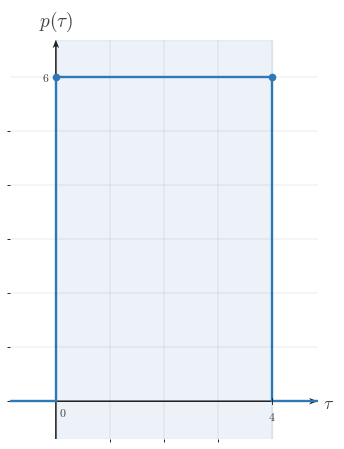

This figure's Python source: (Note: this script raises an exception after producing the figure.)
"""Shared matplotlib boilerplate for CTS continuous-time signal figures.

This module centralizes the signal-plot styling used across
EE01-M06-03, Convolution Setup. Later topic workers can copy or adapt these
helpers without re-reading the full style guide.

Only matplotlib and NumPy are used here.
"""

from __future__ import annotations

import matplotlib
matplotlib.use("Agg")

from pathlib import Path

import matplotlib.pyplot as plt
import numpy as np
from matplotlib.ticker import MultipleLocator


BACKGROUND_COLOR = "white"


COURSE_NAME = "Continuous Time Signal Processing"
COURSE_CODE = "CTS"
COURSE_ID = "EE01"
UNIT_NUMBER = 6
UNIT_NAME = "Unit 6"
MODULE_ID = "EE01-M06-03"
MODULE_NUMBER = "6.3"
MODULE_NAME = "Convolution Setup"

CANONICAL_DPI = 300
PX_PER_DATA_UNIT = 150
INCHES_PER_DATA_UNIT = PX_PER_DATA_UNIT / CANONICAL_DPI

def px_to_pt(px):
    """Convert pixels to points at the canonical render scale."""

    return px * 72 / CANONICAL_DPI


def px_to_data(px):
    """Convert pixels to data units at the canonical render scale."""

    return px / PX_PER_DATA_UNIT


MARGIN_LEFT_PX = 115
MARGIN_RIGHT_PX = 120
MARGIN_BOTTOM_PX = 95
MARGIN_TOP_PX = 110

SIGNAL_COLOR = "#2f78b7"
AXIS_COLOR = "#222222"
LABEL_COLOR = "#444444"
TICK_LABEL_COLOR = "#444444"
GRID_COLOR = "#000000"
GUIDE_COLOR = "#777777"
ANNOTATION_COLOR = "#555555"

SIGNAL_LW = px_to_pt(7.1)
SMOOTH_SIGNAL_LW = px_to_pt(5.2)
AXIS_LW = px_to_pt(4.3)
TICK_LW = px_to_pt(2.7)
GRID_LW = px_to_pt(1.3)
GUIDE_LW = px_to_pt(3.3)
ANNOTATION_LW = px_to_pt(2.9)

TICK_LABEL_SIZE = px_to_pt(35.6)
AXIS_LABEL_SIZE = px_to_pt(53.3)
TOP_LABEL_SIZE = px_to_pt(57.8)
ANNOTATION_SIZE = px_to_pt(33.3)

TICK_HALF_LEN = px_to_data(8.25)
OPEN_MARKER_SIZE = px_to_pt(20.0)
CLOSED_MARKER_SIZE = px_to_pt(17.8)
ENDPOINT_EDGEWIDTH = px_to_pt(5.1)

X_TICK_LABEL_Y = -px_to_data(24)
Y_TICK_LABEL_X = px_to_data(18)
ORIGIN_LABEL_X = px_to_data(9)
ORIGIN_LABEL_Y = -px_to_data(12)
X_AXIS_LABEL_X_PAD = px_to_data(15)
X_AXIS_LABEL_Y = -px_to_data(4.5)
Y_AXIS_LABEL_Y_PAD = px_to_data(18)

BRACKET_CAP_HALF_LEN = px_to_data(9)
BRACKET_LABEL_GAP = px_to_data(18)
AMPLITUDE_CAP_HALF_LEN = px_to_data(10.5)

AXIS_ARROW_SHAFT_WIDTH_DATA = px_to_data(4.3)

AXIS_ARROW_KW = dict(
    angles="xy",
    scale_units="xy",
    scale=1,
    units="xy",
    width=AXIS_ARROW_SHAFT_WIDTH_DATA,
    headwidth=4.2,
    headlength=5.5,
    headaxislength=4.3,
    color=AXIS_COLOR,
    pivot="tail",
    clip_on=False,
)


def configure_matplotlib():
    """Apply the shared serif and white-background defaults."""

    plt.rcParams.update(
        {
            "mathtext.fontset": "cm",
            "font.family": "serif",
            "figure.facecolor": BACKGROUND_COLOR,
            "axes.facecolor": BACKGROUND_COLOR,
            "savefig.facecolor": BACKGROUND_COLOR,
        }
    )


configure_matplotlib()


def make_ct_signal_figure(xlim, ylim, *, dpi=CANONICAL_DPI):
    """Create a standard CTS figure sized from explicit data limits."""

    x_range = xlim[1] - xlim[0]
    y_range = ylim[1] - ylim[0]

    axes_w_px = x_range * PX_PER_DATA_UNIT
    axes_h_px = y_range * PX_PER_DATA_UNIT
    fig_w_px = MARGIN_LEFT_PX + axes_w_px + MARGIN_RIGHT_PX
    fig_h_px = MARGIN_BOTTOM_PX + axes_h_px + MARGIN_TOP_PX

    fig, ax = plt.subplots(
        figsize=(fig_w_px / dpi, fig_h_px / dpi),
        dpi=dpi,
        facecolor=BACKGROUND_COLOR,
        constrained_layout=True,
    )

    return fig, ax


def new_ct_figure(*, figsize=None, dpi=CANONICAL_DPI):
    """Create a generic CTS figure with the shared background and layout."""

    return plt.subplots(
        figsize=figsize,
        dpi=dpi,
        facecolor=BACKGROUND_COLOR,
        constrained_layout=True,
    )


def make_output_path(filename, *, image_dir="images"):
    """Return a path in the lesson image folder for a rendered asset."""

    return Path(__file__).resolve().parent / image_dir / filename


def math_label(value):
    """Return a mathtext label for a numeric tick or pass through a string."""

    if isinstance(value, str):
        return value

    numeric = float(value)
    rounded = round(numeric)
    if abs(numeric - rounded) < 1e-9:
        return rf"${int(rounded)}$"
    return rf"${numeric:g}$"


def setup_ct_signal_axes(
    ax,
    *,
    xlim,
    ylim,
    xticks,
    yticks,
    x_axis_label=r"$t$",
    y_axis_label=r"$x(t)$",
    show_grid=True,
    show_origin=True,
    y_tick_label_side="left",
    show_x_tick_labels=True,
    show_y_tick_labels=True,
    x_minor_grid_step=1,
    y_minor_grid_step=1,
    equal_aspect=True,
):
    """Configure a clean continuous-time signal axis layout."""

    ax.set_xlim(*xlim)
    ax.set_ylim(*ylim)

    if equal_aspect:
        ax.set_aspect("equal", adjustable="box")

    ax.set_xticks(xticks)
    ax.set_yticks(yticks)
    ax.xaxis.set_minor_locator(MultipleLocator(x_minor_grid_step))
    ax.yaxis.set_minor_locator(MultipleLocator(y_minor_grid_step))

    if show_grid:
        ax.grid(True, which="both", linewidth=GRID_LW, alpha=0.18, color=GRID_COLOR)
        ax.set_axisbelow(True)

    for spine in ax.spines.values():
        spine.set_visible(False)

    ax.tick_params(left=False, bottom=False, labelleft=False, labelbottom=False)

    x_axis_start, x_axis_end = xlim
    y_axis_start, y_axis_end = ylim

    # Draw axes through the origin with arrowheads only on positive ends.
    ax.quiver(x_axis_start, 0, x_axis_end - x_axis_start, 0, **AXIS_ARROW_KW)
    ax.quiver(0, y_axis_start, 0, y_axis_end - y_axis_start, **AXIS_ARROW_KW)

    for t in xticks:
        if abs(t) < 1e-12:
            continue

        ax.plot([t, t], [-TICK_HALF_LEN, TICK_HALF_LEN],
                color=AXIS_COLOR, lw=TICK_LW, zorder=5)

        if show_x_tick_labels:
            ax.text(t, X_TICK_LABEL_Y, math_label(t),
                    fontsize=TICK_LABEL_SIZE, ha="center", va="top",
                    color=TICK_LABEL_COLOR, zorder=6)

    for y in yticks:
        if abs(y) < 1e-12:
            continue

        ax.plot([-TICK_HALF_LEN, TICK_HALF_LEN], [y, y],
                color=AXIS_COLOR, lw=TICK_LW, zorder=5)

        if show_y_tick_labels:
            if y_tick_label_side == "right":
                ax.text(Y_TICK_LABEL_X, y, math_label(y),
                        fontsize=TICK_LABEL_SIZE, ha="left", va="center",
                        color=TICK_LABEL_COLOR, zorder=6)
            else:
                ax.text(-Y_TICK_LABEL_X, y, math_label(y),
                        fontsize=TICK_LABEL_SIZE, ha="right", va="center",
                        color=TICK_LABEL_COLOR, zorder=6)

    if show_origin:
        ax.text(ORIGIN_LABEL_X, ORIGIN_LABEL_Y, r"$0$",
                fontsize=TICK_LABEL_SIZE, ha="left", va="top",
                color=TICK_LABEL_COLOR, zorder=6)

    if x_axis_label is not None:
        ax.text(x_axis_end + X_AXIS_LABEL_X_PAD, X_AXIS_LABEL_Y, x_axis_label,
                fontsize=AXIS_LABEL_SIZE, ha="left", va="center",
                color=LABEL_COLOR, clip_on=False)

    if y_axis_label is not None:
        ax.text(0, y_axis_end + Y_AXIS_LABEL_Y_PAD, y_axis_label,
                fontsize=TOP_LABEL_SIZE, ha="center", va="bottom",
                color=LABEL_COLOR, clip_on=False)


def plot_signal(ax, t, x, *, lw=SIGNAL_LW, color=SIGNAL_COLOR, zorder=4):
    """Plot a connected piecewise continuous-time signal trace."""

    ax.plot(
        t,
        x,
        color=color,
        linewidth=lw,
        solid_capstyle="butt",
        solid_joinstyle="miter",
        zorder=zorder,
    )


def plot_smooth_signal(ax, t, x, *, lw=SMOOTH_SIGNAL_LW, color=SIGNAL_COLOR, zorder=4):
    """Plot a smooth signal curve."""

    ax.plot(
        t,
        x,
        color=color,
        linewidth=lw,
        solid_capstyle="round",
        zorder=zorder,
    )


def draw_open_endpoint(ax, t0, x0):
    """Draw an open endpoint marker."""

    ax.plot(
        t0,
        x0,
        marker="o",
        markersize=OPEN_MARKER_SIZE,
        markerfacecolor="white",
        markeredgecolor=SIGNAL_COLOR,
        markeredgewidth=ENDPOINT_EDGEWIDTH,
        linestyle="None",
        zorder=6,
    )


def draw_closed_endpoint(ax, t0, x0):
    """Draw a closed endpoint marker."""

    ax.plot(
        t0,
        x0,
        marker="o",
        markersize=CLOSED_MARKER_SIZE,
        markerfacecolor=SIGNAL_COLOR,
        markeredgecolor=SIGNAL_COLOR,
        markeredgewidth=ENDPOINT_EDGEWIDTH,
        linestyle="None",
        zorder=6,
    )


def draw_dotted_guide(ax, x_values, y_values):
    """Draw a subtle dotted guide line."""

    ax.plot(
        x_values,
        y_values,
        color=GUIDE_COLOR,
        linewidth=GUIDE_LW,
        linestyle=(0, (1.1, 2.4)),
        zorder=3,
    )


def draw_vertical_marker_line(
    ax,
    x,
    y0,
    y1,
    *,
    color=GUIDE_COLOR,
    linestyle=(0, (1.1, 2.4)),
    lw=GUIDE_LW,
    zorder=3,
):
    """Draw a vertical guide or marker line."""

    ax.plot([x, x], [y0, y1], color=color, linewidth=lw, linestyle=linestyle, zorder=zorder)


def draw_horizontal_marker_line(
    ax,
    y,
    x0,
    x1,
    *,
    color=GUIDE_COLOR,
    linestyle=(0, (1.1, 2.4)),
    lw=GUIDE_LW,
    zorder=3,
):
    """Draw a horizontal guide or marker line."""

    ax.plot([x0, x1], [y, y], color=color, linewidth=lw, linestyle=linestyle, zorder=zorder)


def draw_support_bracket(
    ax,
    start,
    end,
    y=-0.38,
    *,
    label=None,
    color=ANNOTATION_COLOR,
):
    """Draw a bracket marking a support or duration interval."""

    ax.plot([start, end], [y, y], color=color, linewidth=ANNOTATION_LW, zorder=5)
    ax.plot([start, start], [y - BRACKET_CAP_HALF_LEN, y + BRACKET_CAP_HALF_LEN],
            color=color, linewidth=ANNOTATION_LW, zorder=5)
    ax.plot([end, end], [y - BRACKET_CAP_HALF_LEN, y + BRACKET_CAP_HALF_LEN],
            color=color, linewidth=ANNOTATION_LW, zorder=5)
    if label is not None:
        ax.text(
            (start + end) / 2,
            y - BRACKET_LABEL_GAP,
            label,
            fontsize=ANNOTATION_SIZE,
            ha="center",
            va="top",
            color=color,
        )


def draw_duration_bracket(ax, start, end, y=-0.38, *, label=None):
    """Convenience wrapper for a support-duration bracket."""

    draw_support_bracket(ax, start, end, y=y, label=label)


def draw_amplitude_bracket(
    ax,
    x_bracket,
    y0,
    y1,
    *,
    color=ANNOTATION_COLOR,
):
    """Draw a vertical amplitude bracket."""

    ax.plot([x_bracket, x_bracket], [y0, y1], color=color, linewidth=ANNOTATION_LW, zorder=5)
    ax.plot([x_bracket - AMPLITUDE_CAP_HALF_LEN, x_bracket + AMPLITUDE_CAP_HALF_LEN], [y0, y0],
            color=color, linewidth=ANNOTATION_LW, zorder=5)
    ax.plot([x_bracket - AMPLITUDE_CAP_HALF_LEN, x_bracket + AMPLITUDE_CAP_HALF_LEN], [y1, y1],
            color=color, linewidth=ANNOTATION_LW, zorder=5)


def draw_offset_line(ax, x_start, x_end, offset):
    """Draw a baseline or offset reference line."""

    draw_horizontal_marker_line(ax, offset, x_start, x_end)


def shade_region(ax, x_left, x_right, *, alpha=0.08, color=SIGNAL_COLOR, zorder=0):
    """Shade a vertical support region."""

    ax.axvspan(x_left, x_right, color=color, alpha=alpha, zorder=zorder)


def unit_step(t):
    """Return the unit step u(t)."""

    return np.where(np.asarray(t, dtype=float) >= 0, 1.0, 0.0)


def rect_pulse(t, width=1.0, amplitude=1.0, center=0.0):
    """Return a centered rectangular pulse."""

    t = np.asarray(t, dtype=float)
    half_width = width / 2.0
    return amplitude * np.where(np.abs(t - center) <= half_width, 1.0, 0.0)


def triangular_pulse(t, width=1.0, amplitude=1.0, center=0.0):
    """Return a centered triangular pulse."""

    t = np.asarray(t, dtype=float)
    half_width = width / 2.0
    slope = np.maximum(1.0 - np.abs(t - center) / half_width, 0.0)
    return amplitude * slope


def causal_exponential(t, alpha=1.0, amplitude=1.0, t0=0.0):
    """Return a causal exponential amplitude * exp(-alpha * (t - t0)) * u(t - t0)."""

    tau = np.asarray(t, dtype=float) - t0
    return amplitude * np.exp(-alpha * tau) * unit_step(tau)


def shifted_causal_exponential(t, alpha=1.0, amplitude=1.0, shift=0.0):
    """Alias for a delayed causal exponential."""

    return causal_exponential(t, alpha=alpha, amplitude=amplitude, t0=shift)


def piecewise_linear(xs, ys):
    """Return NumPy arrays for a piecewise linear trace."""

    return np.asarray(xs, dtype=float), np.asarray(ys, dtype=float)


def time_shift(t, shift):
    """Shift a time vector by a constant amount."""

    return np.asarray(t, dtype=float) + shift


def time_reverse(t):
    """Reverse a time vector about the origin."""

    return -np.asarray(t, dtype=float)


def draw_piecewise_constant_signal(
    ax,
    segments,
    *,
    xlim,
    baseline=0.0,
    color=SIGNAL_COLOR,
    lw=SIGNAL_LW,
    zorder=4,
):
    """Draw a connected piecewise-constant signal with endpoint markers."""

    t = [xlim[0]]
    x = [baseline]
    current_x = xlim[0]
    current_y = baseline

    for idx, (start, end, level, left_closed, right_closed) in enumerate(segments):
        if start != current_x:
            t.append(start)
            x.append(current_y)

        t.append(start)
        x.append(level)
        t.append(end)
        x.append(level)

        next_start = segments[idx + 1][0] if idx + 1 < len(segments) else xlim[1]
        if next_start != end:
            if level != baseline:
                t.append(end)
                x.append(baseline)
            current_y = baseline
        else:
            current_y = level

        current_x = end

    if current_x < xlim[1]:
        t.append(xlim[1])
        x.append(baseline)

    plot_signal(ax, t, x, lw=lw, color=color, zorder=zorder)

    for start, end, level, left_closed, right_closed in segments:
        (draw_closed_endpoint if left_closed else draw_open_endpoint)(ax, start, level)
        (draw_closed_endpoint if right_closed else draw_open_endpoint)(ax, end, level)


def make_stacked_ct_signal_figure(xlim, panel_ylims, *, gap_px=38, dpi=CANONICAL_DPI):
    """Create a stacked CTS figure sized from explicit panel data limits."""

    x_range = xlim[1] - xlim[0]
    axes_w_px = x_range * PX_PER_DATA_UNIT
    axes_h_px = sum((ylim[1] - ylim[0]) * PX_PER_DATA_UNIT for ylim in panel_ylims)
    fig_w_px = MARGIN_LEFT_PX + axes_w_px + MARGIN_RIGHT_PX
    fig_h_px = MARGIN_TOP_PX + axes_h_px + MARGIN_BOTTOM_PX + gap_px * (len(panel_ylims) - 1)

    fig = plt.figure(
        figsize=(fig_w_px / dpi, fig_h_px / dpi),
        dpi=dpi,
        facecolor=BACKGROUND_COLOR,
        constrained_layout=True,
    )
    gridspec = fig.add_gridspec(len(panel_ylims), 1, height_ratios=[ylim[1] - ylim[0] for ylim in panel_ylims])
    axes = [fig.add_subplot(gridspec[i, 0]) for i in range(len(panel_ylims))]
    return fig, axes


def save_figure(fig, output_path):
    """Save a figure to disk with the shared export settings."""

    output_path.parent.mkdir(parents=True, exist_ok=True)
    fig.savefig(output_path, dpi=CANONICAL_DPI, bbox_inches="tight", facecolor=BACKGROUND_COLOR)
    plt.close(fig)



def _ax_text(ax, item):
    ax.text(
        item["x"],
        item["y"],
        item["text"],
        fontsize=item.get("fontsize", ANNOTATION_SIZE),
        ha=item.get("ha", "center"),
        va=item.get("va", "center"),
        color=item.get("color", ANNOTATION_COLOR),
        rotation=item.get("rotation", 0),
        zorder=item.get("zorder", 8),
        clip_on=item.get("clip_on", False),
    )


def _fig_text(fig, item):
    fig.text(
        item["x"],
        item["y"],
        item["text"],
        fontsize=item.get("fontsize", ANNOTATION_SIZE),
        ha=item.get("ha", "center"),
        va=item.get("va", "center"),
        color=item.get("color", ANNOTATION_COLOR),
        rotation=item.get("rotation", 0),
        zorder=item.get("zorder", 8),
    )


def _fig_arrow(fig, arrow):
    fig.axes[0].annotate(
        "",
        xy=(arrow["x2"], arrow["y2"]),
        xytext=(arrow["x1"], arrow["y1"]),
        xycoords="figure fraction",
        textcoords="figure fraction",
        arrowprops=dict(
            arrowstyle=arrow.get("arrowstyle", "->"),
            color=arrow.get("color", ANNOTATION_COLOR),
            lw=arrow.get("lw", 2.2),
            shrinkA=0,
            shrinkB=0,
        ),
        zorder=arrow.get("zorder", 8),
    )


def _auto_bounds(segments, xticks, *, x_pad=0.85, y_pad=0.7, top_pad=0.0, bottom_pad=0.0):
    xs = [0.0]
    ys = [0.0]
    for start, end, height, _, _ in segments:
        xs.extend([float(start), float(end)])
        ys.append(float(height))
    xs.extend(float(x) for x in xticks)
    xmin = min(xs) - x_pad
    xmax = max(xs) + x_pad
    ymin = min(ys) - y_pad - bottom_pad
    ymax = max(ys) + y_pad + top_pad
    return (xmin, xmax), (ymin, ymax)


def _make_panel(
    segments,
    *,
    y_label,
    xticks,
    yticks,
    x_axis_label=r"$\tau$",
    xlim=None,
    ylim=None,
    show_grid=True,
    show_origin=True,
    show_x_tick_labels=True,
    show_y_tick_labels=True,
    y_tick_label_side="left",
    equal_aspect=True,
    x_pad=0.85,
    y_pad=0.7,
    top_pad=0.0,
    bottom_pad=0.0,
    baseline=0.0,
    reflection_axis=None,
    shade_regions=None,
    support_brackets=None,
    vertical_lines=None,
    horizontal_lines=None,
    texts=None,
):
    if xlim is None or ylim is None:
        xlim, ylim = _auto_bounds(
            segments,
            xticks,
            x_pad=x_pad,
            y_pad=y_pad,
            top_pad=top_pad,
            bottom_pad=bottom_pad,
        )
    return {
        "segments": segments,
        "xlim": xlim,
        "ylim": ylim,
        "xticks": xticks,
        "yticks": yticks,
        "x_axis_label": x_axis_label,
        "y_label": y_label,
        "show_grid": show_grid,
        "show_origin": show_origin,
        "show_x_tick_labels": show_x_tick_labels,
        "show_y_tick_labels": show_y_tick_labels,
        "y_tick_label_side": y_tick_label_side,
        "equal_aspect": equal_aspect,
        "baseline": baseline,
        "reflection_axis": reflection_axis,
        "shade_regions": shade_regions or [],
        "support_brackets": support_brackets or [],
        "vertical_lines": vertical_lines or [],
        "horizontal_lines": horizontal_lines or [],
        "texts": texts or [],
    }


def _render_panel(ax, panel):
    setup_ct_signal_axes(
        ax,
        xlim=tuple(panel["xlim"]),
        ylim=tuple(panel["ylim"]),
        xticks=panel["xticks"],
        yticks=panel["yticks"],
        x_axis_label=panel.get("x_axis_label", r"$\tau$"),
        y_axis_label=panel.get("y_label", r"$x(\tau)$"),
        show_grid=panel.get("show_grid", True),
        show_origin=panel.get("show_origin", True),
        y_tick_label_side=panel.get("y_tick_label_side", "left"),
        show_x_tick_labels=panel.get("show_x_tick_labels", True),
        show_y_tick_labels=panel.get("show_y_tick_labels", True),
        x_minor_grid_step=1,
        y_minor_grid_step=1,
        equal_aspect=panel.get("equal_aspect", True),
    )

    for span in panel.get("shade_regions", []):
        shade_region(
            ax,
            span["x_left"],
            span["x_right"],
            alpha=span.get("alpha", 0.08),
            color=span.get("color", SIGNAL_COLOR),
            zorder=span.get("zorder", 0),
        )

    if panel.get("reflection_axis") is not None:
        draw_vertical_marker_line(
            ax,
            panel["reflection_axis"],
            panel["ylim"][0],
            panel["ylim"][1],
            color=panel.get("reflection_color", GUIDE_COLOR),
            linestyle=panel.get("reflection_linestyle", (0, (4.0, 4.0))),
            lw=panel.get("reflection_lw", GUIDE_LW),
            zorder=panel.get("reflection_zorder", 3),
        )

    for line in panel.get("vertical_lines", []):
        draw_vertical_marker_line(
            ax,
            line["x"],
            line["y0"],
            line["y1"],
            color=line.get("color", GUIDE_COLOR),
            linestyle=line.get("linestyle", (0, (1.1, 2.4))),
            lw=line.get("lw", GUIDE_LW),
            zorder=line.get("zorder", 3),
        )

    for line in panel.get("horizontal_lines", []):
        draw_horizontal_marker_line(
            ax,
            line["y"],
            line["x0"],
            line["x1"],
            color=line.get("color", GUIDE_COLOR),
            linestyle=line.get("linestyle", (0, (1.1, 2.4))),
            lw=line.get("lw", GUIDE_LW),
            zorder=line.get("zorder", 3),
        )

    if panel.get("segments"):
        draw_piecewise_constant_signal(
            ax,
            panel["segments"],
            xlim=tuple(panel["xlim"]),
            baseline=panel.get("baseline", 0.0),
            color=panel.get("signal_color", SIGNAL_COLOR),
            lw=panel.get("signal_lw", SIGNAL_LW),
            zorder=panel.get("signal_zorder", 4),
        )

    for bracket in panel.get("support_brackets", []):
        draw_support_bracket(
            ax,
            bracket["start"],
            bracket["end"],
            y=bracket.get("y", -0.38),
            label=bracket.get("label"),
            color=bracket.get("color", ANNOTATION_COLOR),
        )

    for item in panel.get("texts", []):
        _ax_text(ax, item)


def render(spec):
    if spec["kind"] == "stacked":
        fig, axes = make_stacked_ct_signal_figure(
            tuple(spec["xlim"]),
            [tuple(panel["ylim"]) for panel in spec["panels"]],
            gap_px=spec.get("gap_px", 38),
        )
        for ax, panel in zip(axes, spec["panels"]):
            _render_panel(ax, panel)
    else:
        fig, ax = make_ct_signal_figure(tuple(spec["panel"]["xlim"]), tuple(spec["panel"]["ylim"]))
        _render_panel(ax, spec["panel"])

    for item in spec.get("fig_texts", []):
        _fig_text(fig, item)

    for arrow in spec.get("fig_arrows", []):
        _fig_arrow(fig, arrow)

    save_figure(fig, Path(spec["image_output_path"]))

SPEC = {'kind': 'single',
 'image_output_path': '/home/jake/Developer/MA/PIPELINE/Electrical-and-Computer-Engineering/2-Build-Lessons/4-Image-Generation/1-Outputs/Continuous-Time-Signal-Processing/6.3--convolution-setup-Images/images/l006-s004-qg-q001-choice-a-q001-choice-a.png',
 'panel': {'segments': [(0, 4, 6, True, True)],
           'xlim': (-0.85, 4.85),
           'ylim': (-0.7, 6.7),
           'xticks': [0, 4],
           'yticks': [6],
           'x_axis_label': '$\\tau$',
           'y_label': '$p(\\tau)$',
           'show_grid': True,
           'show_origin': True,
           'show_x_tick_labels': True,
           'show_y_tick_labels': True,
           'y_tick_label_side': 'left',
           'equal_aspect': True,
           'baseline': 0.0,
           'reflection_axis': None,
           'shade_regions': [{'x_left': 0, 'x_right': 4, 'alpha': 0.09}],
           'support_brackets': [],
           'vertical_lines': [],
           'horizontal_lines': [],
           'texts': []},
 'fig_texts': [],
 'fig_arrows': []}

if __name__ == "__main__":
    render(SPEC)
